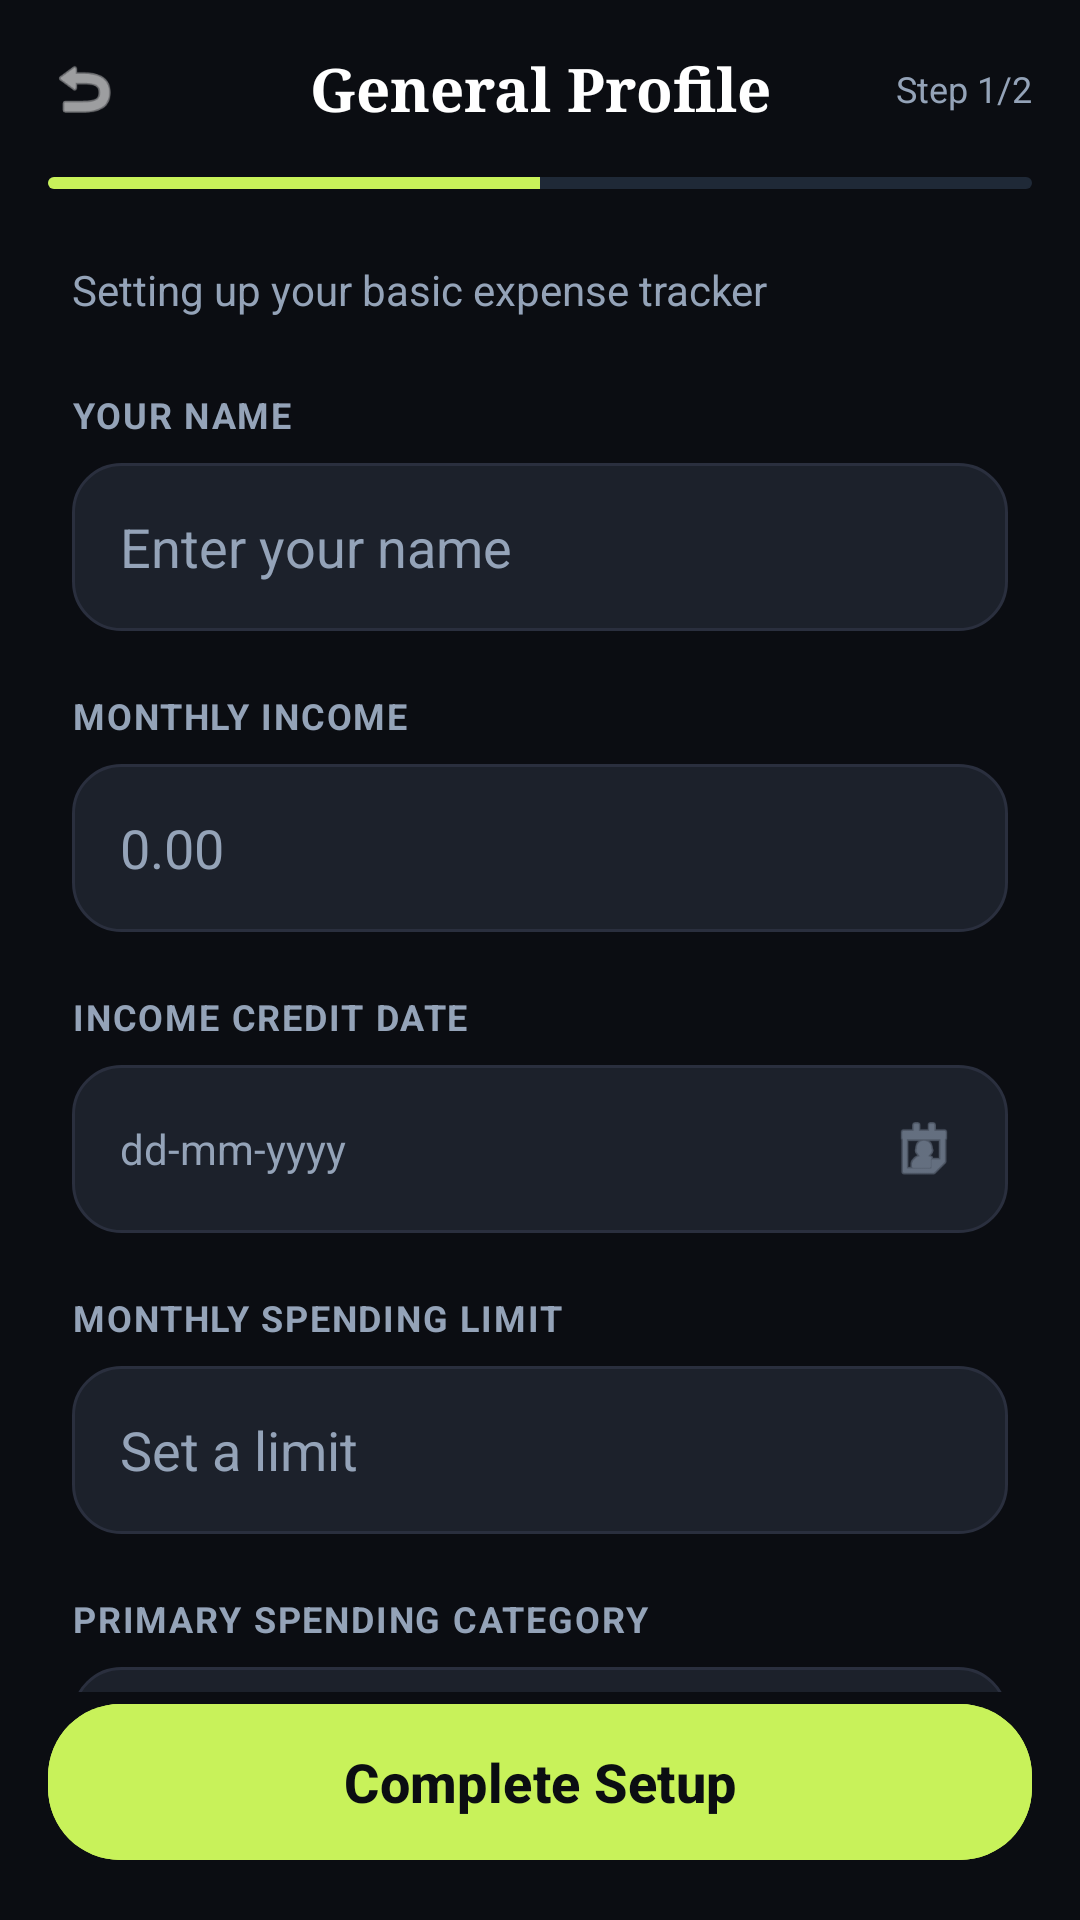

Android layout source for this screen:
<!-- AndroidManifest.xml: application theme Theme.Moneymap -->
<!-- res/layout/activity_general_setup.xml -->
<?xml version="1.0" encoding="utf-8"?>
<androidx.constraintlayout.widget.ConstraintLayout xmlns:android="http://schemas.android.com/apk/res/android"
    xmlns:app="http://schemas.android.com/apk/res-auto"
    xmlns:tools="http://schemas.android.com/tools"
    android:layout_width="match_parent"
    android:layout_height="match_parent"
    android:background="@color/bg_dark">

    
    <androidx.constraintlayout.widget.ConstraintLayout
        android:id="@+id/header"
        android:layout_width="match_parent"
        android:layout_height="wrap_content"
        android:padding="16dp"
        app:layout_constraintTop_toTopOf="parent">

        <ImageView
            android:id="@+id/btn_back"
            android:layout_width="24dp"
            android:layout_height="24dp"
            android:contentDescription="Back"
            android:src="@android:drawable/ic_menu_revert"
            app:layout_constraintBottom_toBottomOf="parent"
            app:layout_constraintStart_toStartOf="parent"
            app:layout_constraintTop_toTopOf="parent"
            app:tint="@color/white" />

        <TextView
            android:id="@+id/header_title"
            android:layout_width="wrap_content"
            android:layout_height="wrap_content"
            android:fontFamily="serif"
            android:text="@string/general_profile"
            android:textColor="@color/white"
            android:textSize="20sp"
            android:textStyle="bold"
            app:layout_constraintBottom_toBottomOf="parent"
            app:layout_constraintEnd_toEndOf="parent"
            app:layout_constraintStart_toStartOf="parent"
            app:layout_constraintTop_toTopOf="parent" />

        <TextView
            android:layout_width="wrap_content"
            android:layout_height="wrap_content"
            android:text="@string/step_1_2"
            android:textColor="@color/text_muted"
            android:textSize="12sp"
            app:layout_constraintBottom_toBottomOf="parent"
            app:layout_constraintEnd_toEndOf="parent"
            app:layout_constraintTop_toTopOf="parent" />
    </androidx.constraintlayout.widget.ConstraintLayout>

    
    <ProgressBar
        android:id="@+id/setup_progress"
        style="?android:attr/progressBarStyleHorizontal"
        android:layout_width="match_parent"
        android:layout_height="4dp"
        android:layout_marginHorizontal="16dp"
        android:progress="50"
        android:progressDrawable="@drawable/custom_progress_bar"
        app:layout_constraintTop_toBottomOf="@id/header" />

    <androidx.core.widget.NestedScrollView
        android:layout_width="match_parent"
        android:layout_height="0dp"
        android:fillViewport="true"
        app:layout_constraintBottom_toTopOf="@id/btn_complete"
        app:layout_constraintTop_toBottomOf="@id/setup_progress">

        <LinearLayout
            android:layout_width="match_parent"
            android:layout_height="wrap_content"
            android:orientation="vertical"
            android:padding="24dp">

            <TextView
                android:layout_width="wrap_content"
                android:layout_height="wrap_content"
                android:text="@string/general_setup_subtitle"
                android:textColor="@color/text_muted"
                android:textSize="14sp"
                android:layout_marginBottom="24dp"/>

            
            <TextView
                style="@style/SetupLabelStyle"
                android:text="@string/your_name" />

            <EditText
                style="@style/SetupInputStyle"
                android:autofillHints="name"
                android:hint="@string/enter_your_name"
                android:inputType="textPersonName" />

            
            <TextView
                style="@style/SetupLabelStyle"
                android:layout_marginTop="20dp"
                android:text="@string/monthly_income" />

            <EditText
                style="@style/SetupInputStyle"
                android:layout_marginTop="8dp"
                android:hint="@string/income_hint"
                android:inputType="numberDecimal" />

            
            <TextView
                style="@style/SetupLabelStyle"
                android:layout_marginTop="20dp"
                android:text="@string/income_date" />

            <LinearLayout
                android:id="@+id/date_income_container"
                style="@style/SetupInputStyle"
                android:layout_marginTop="8dp"
                android:clickable="true"
                android:focusable="true"
                android:gravity="center_vertical">

                <TextView
                    android:id="@+id/tv_income_date"
                    android:layout_width="0dp"
                    android:layout_height="wrap_content"
                    android:layout_weight="1"
                    android:text="@string/date_hint"
                    android:textColor="@color/text_muted" />

                <ImageView
                    android:layout_width="24dp"
                    android:layout_height="24dp"
                    android:contentDescription="Calendar"
                    android:src="@android:drawable/ic_menu_my_calendar"
                    app:tint="@color/text_muted" />
            </LinearLayout>

            
            <TextView
                style="@style/SetupLabelStyle"
                android:layout_marginTop="20dp"
                android:text="@string/spending_limit" />

            <EditText
                style="@style/SetupInputStyle"
                android:layout_marginTop="8dp"
                android:hint="@string/limit_hint"
                android:inputType="numberDecimal" />

            
            <TextView
                style="@style/SetupLabelStyle"
                android:layout_marginTop="20dp"
                android:text="@string/primary_spending_category" />

            <LinearLayout
                style="@style/SetupInputStyle"
                android:layout_marginTop="8dp"
                android:layout_marginBottom="24dp"
                android:gravity="center_vertical">

                <TextView
                    android:layout_width="0dp"
                    android:layout_height="wrap_content"
                    android:layout_weight="1"
                    android:text="@string/food_dining"
                    android:textColor="@color/white"
                    android:textSize="16sp" />

                <ImageView
                    android:layout_width="24dp"
                    android:layout_height="24dp"
                    android:contentDescription="Select"
                    android:src="@android:drawable/arrow_down_float"
                    app:tint="@color/white" />
            </LinearLayout>

        </LinearLayout>
    </androidx.core.widget.NestedScrollView>

    <com.google.android.material.button.MaterialButton
        android:id="@+id/btn_complete"
        android:layout_width="match_parent"
        android:layout_height="60dp"
        android:layout_margin="16dp"
        android:backgroundTint="@color/accent_lime"
        android:text="@string/complete_setup"
        android:textAllCaps="false"
        android:textColor="@color/bg_dark"
        android:textSize="18sp"
        android:textStyle="bold"
        app:cornerRadius="24dp"
        app:layout_constraintBottom_toBottomOf="parent" />

</androidx.constraintlayout.widget.ConstraintLayout>
<!-- resources referenced by this layout -->
<resources>
  <color name="accent_lime">#C8F25A</color>
  <color name="bg_dark">#0B0D12</color>
  <color name="text_muted">#94A3B8</color>
  <color name="white">#FFFFFFFF</color>
  <!-- drawable custom_progress_bar (drawable) -->
  <?xml version="1.0" encoding="utf-8"?>
  <layer-list xmlns:android="http://schemas.android.com/apk/res/android">
      <item android:id="@android:id/background">
          <shape>
              <corners android:radius="10dp" />
              <solid android:color="#1F2937" />
          </shape>
      </item>
      <item android:id="@android:id/progress">
          <clip>
              <shape>
                  <corners android:radius="10dp" />
                  <solid android:color="@color/accent_lime" />
              </shape>
          </clip>
      </item>
  </layer-list>
  <string name="complete_setup">Complete Setup</string>
  <string name="date_hint">dd-mm-yyyy</string>
  <string name="enter_your_name">Enter your name</string>
  <string name="food_dining">Food &amp; Dining</string>
  <string name="general_profile">General Profile</string>
  <string name="general_setup_subtitle">Setting up your basic expense tracker</string>
  <string name="income_date">INCOME CREDIT DATE</string>
  <string name="income_hint">0.00</string>
  <string name="limit_hint">Set a limit</string>
  <string name="monthly_income">MONTHLY INCOME</string>
  <string name="primary_spending_category">PRIMARY SPENDING CATEGORY</string>
  <string name="spending_limit">MONTHLY SPENDING LIMIT</string>
  <string name="step_1_2">Step 1/2</string>
  <string name="your_name">YOUR NAME</string>
  <style name="SetupInputStyle">
          <item name="android:layout_width">match_parent</item>
          <item name="android:layout_height">56dp</item>
          <item name="android:layout_marginTop">8dp</item>
          <item name="android:background">@drawable/edit_text_bg</item>
          <item name="android:paddingHorizontal">16dp</item>
          <item name="android:textColor">@color/white</item>
          <item name="android:textColorHint">@color/text_muted</item>
          <item name="android:gravity">center_vertical</item>
      </style>
  <style name="SetupLabelStyle">
          <item name="android:layout_width">wrap_content</item>
          <item name="android:layout_height">wrap_content</item>
          <item name="android:textColor">@color/text_muted</item>
          <item name="android:textSize">12sp</item>
          <item name="android:textStyle">bold</item>
          <item name="android:letterSpacing">0.05</item>
      </style>
  <style name="Theme.Moneymap" parent="Base.Theme.Moneymap" />
  <!-- drawable edit_text_bg (drawable) -->
  <?xml version="1.0" encoding="utf-8"?>
  <shape xmlns:android="http://schemas.android.com/apk/res/android">
      <solid android:color="#1C212B" />
      <corners android:radius="16dp" />
      <stroke
          android:width="1dp"
          android:color="#2A2F3E" />
  </shape>
  <style name="Base.Theme.Moneymap" parent="Theme.Material3.DayNight.NoActionBar">
          
          <item name="colorPrimary">@color/accent_lime</item>
          <item name="android:windowBackground">@color/bg_dark</item>
          <item name="android:statusBarColor">@color/bg_dark</item>
          <item name="android:navigationBarColor">@color/surface_card</item>
  
          
          <item name="android:textColorPrimary">@color/text_primary</item>
          <item name="android:textColorSecondary">@color/text_muted</item>
      </style>
  <color name="surface_card">#161A24</color>
  <color name="text_primary">#E8ECF4</color>
</resources>
